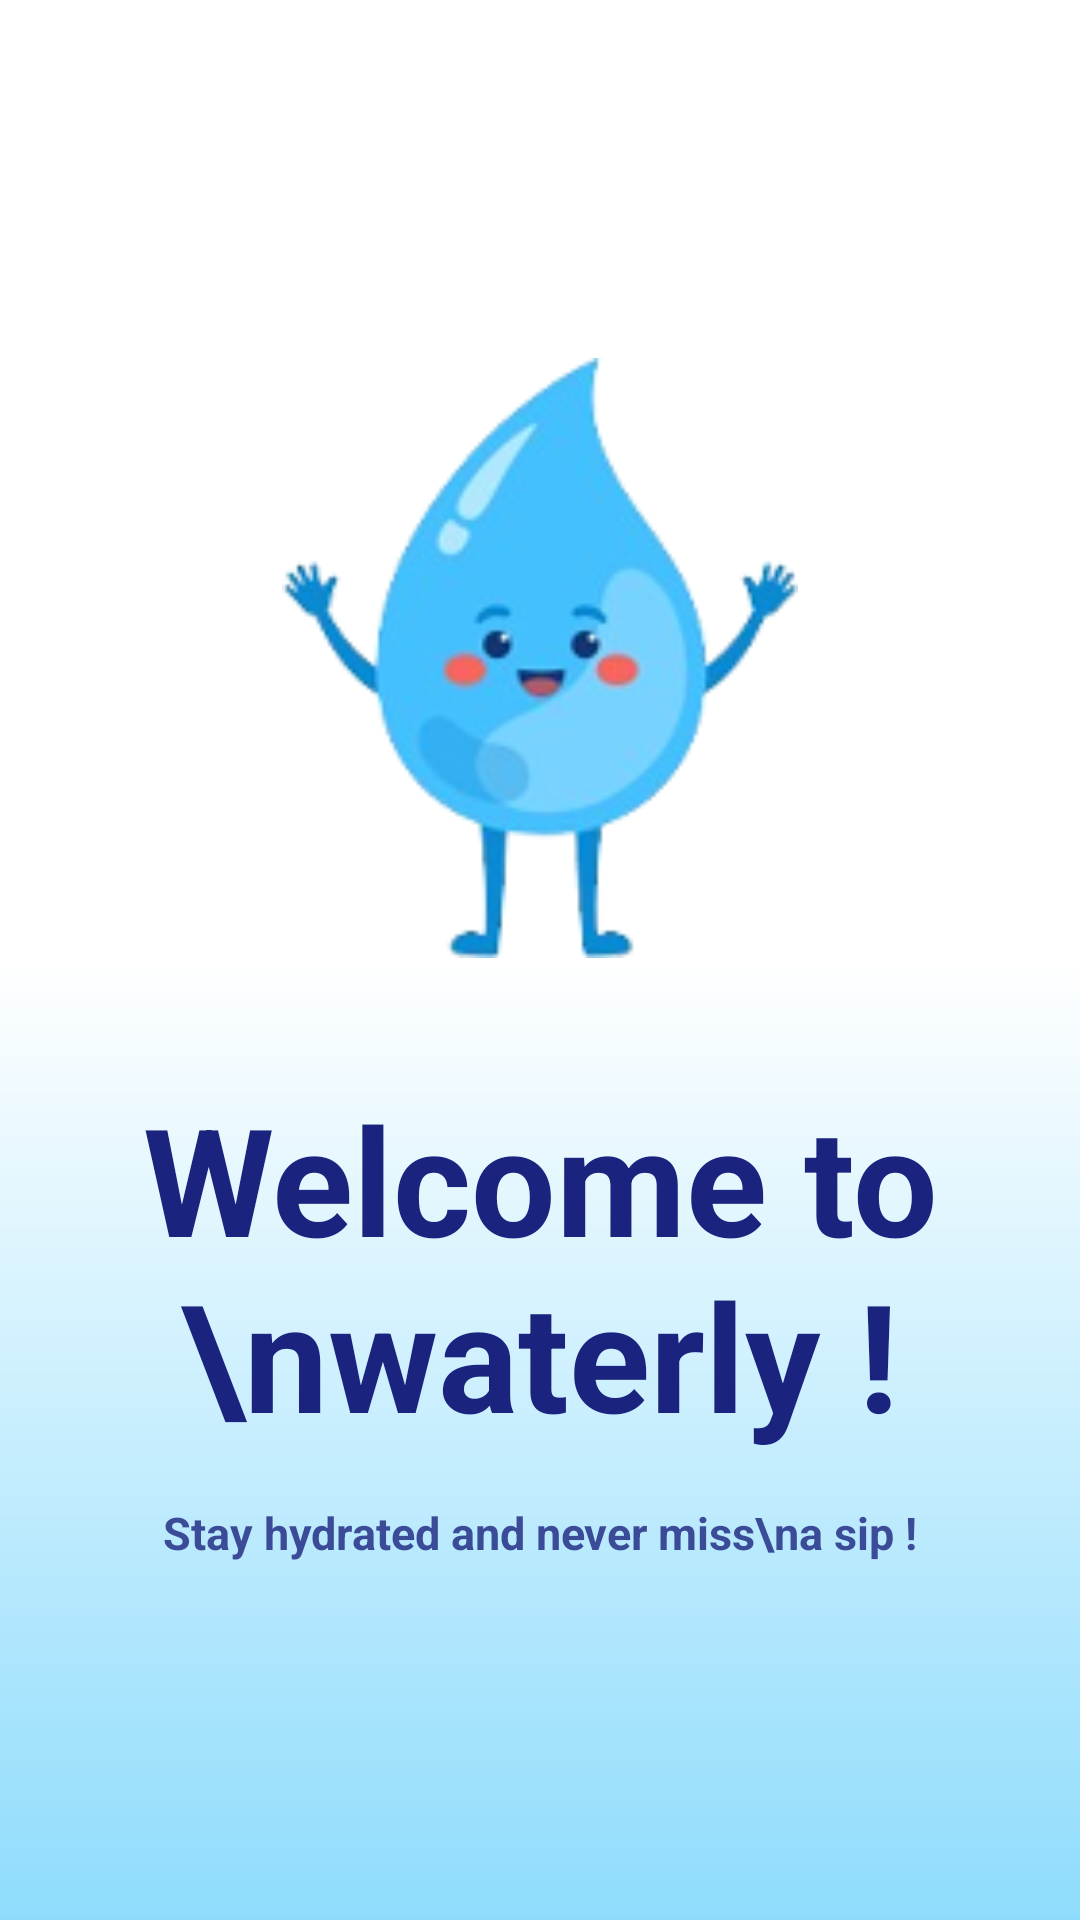

Write the Android layout XML for this screen, with the resource values it uses.
<!-- AndroidManifest.xml: activity theme Theme.Waterly.NoActionBar -->
<!-- res/layout/fragment_onboarding.xml -->
<?xml version="1.0" encoding="utf-8"?>
<androidx.constraintlayout.widget.ConstraintLayout 
    xmlns:android="http://schemas.android.com/apk/res/android"
    xmlns:app="http://schemas.android.com/apk/res-auto"
    android:layout_width="match_parent"
    android:layout_height="match_parent">

    
    <View
        android:id="@+id/blue_bg"
        android:layout_width="match_parent"
        android:layout_height="match_parent"
        android:background="@drawable/bg_gradient_blue" />

    
    <ImageView
        android:id="@+id/iv_image"
        android:layout_width="200dp"
        android:layout_height="200dp"
        android:src="@drawable/image1ona1"
        android:contentDescription="@string/onboarding_image"
        app:layout_constraintEnd_toEndOf="parent"
        app:layout_constraintStart_toStartOf="parent"
        app:layout_constraintTop_toTopOf="parent"
        app:layout_constraintBottom_toTopOf="@+id/tv_title"
        app:layout_constraintVertical_chainStyle="packed"
        android:layout_marginBottom="40dp" />

    
    <TextView
        android:id="@+id/tv_title"
        android:layout_width="0dp"
        android:layout_height="wrap_content"
        android:layout_marginHorizontal="40dp"
        android:text="Welcome to\nwaterly !"
        android:textAlignment="center"
        android:textColor="#1A237E"
        android:textSize="50sp"
        android:textStyle="bold"
        android:lineSpacingExtra="0dp"
        app:layout_constraintEnd_toEndOf="parent"
        app:layout_constraintStart_toStartOf="parent"
        app:layout_constraintTop_toBottomOf="@+id/iv_image"
        app:layout_constraintBottom_toTopOf="@+id/tv_description" />

    
    <TextView
        android:id="@+id/tv_description"
        android:layout_width="0dp"
        android:layout_height="wrap_content"
        android:layout_marginHorizontal="50dp"
        android:layout_marginTop="16dp"
        android:text="Stay hydrated and never miss\na sip !"
        android:textAlignment="center"
        android:textColor="#1A237E"
        android:alpha="0.8"
        android:textSize="15sp"
        android:textStyle="bold"
        android:lineSpacingExtra="2dp"
        app:layout_constraintEnd_toEndOf="parent"
        app:layout_constraintStart_toStartOf="parent"
        app:layout_constraintTop_toBottomOf="@id/tv_title"
        app:layout_constraintBottom_toBottomOf="parent"
        app:layout_constraintVertical_bias="0" />

    


</androidx.constraintlayout.widget.ConstraintLayout>
<!-- resources referenced by this layout -->
<resources>
  <!-- drawable bg_gradient_blue (drawable) -->
  <?xml version="1.0" encoding="utf-8"?>
  <shape xmlns:android="http://schemas.android.com/apk/res/android">
      <gradient
          android:angle="270"
          android:startColor="#FFFFFF"
          android:centerColor="#FFFFFF"
          android:centerY="0.5"
          android:endColor="#8EDCFC"
          android:type="linear" />
  </shape>
  <!-- drawable image1ona1: png bitmap (drawable, 19790 bytes) -->
  <string name="onboarding_image">Onboarding image</string>
  <style name="Theme.Waterly.NoActionBar" parent="Theme.Waterly">
          <item name="windowActionBar">false</item>
          <item name="windowNoTitle">true</item>
      </style>
  <style name="Theme.Waterly" parent="Theme.Material3.DayNight">
          <item name="colorPrimary">@color/primary_blue</item>
          <item name="colorPrimaryVariant">@color/primary_blue</item>
          <item name="colorOnPrimary">@color/white</item>
          <item name="colorSecondary">@color/primary_blue</item>
          <item name="colorOnSecondary">@color/white</item>
          <item name="colorError">@color/error_red</item>
          <item name="colorOnError">@color/white</item>
          <item name="colorSurface">@color/white</item>
          <item name="colorOnSurface">@color/text_primary</item>
          <item name="android:statusBarColor">@color/white</item>
          <item name="android:navigationBarColor">@color/white</item>
      </style>
  <color name="primary_blue">#4A90E2</color>
  <color name="white">#FFFFFF</color>
  <color name="error_red">#E74C3C</color>
  <color name="text_primary">#333333</color>
</resources>
